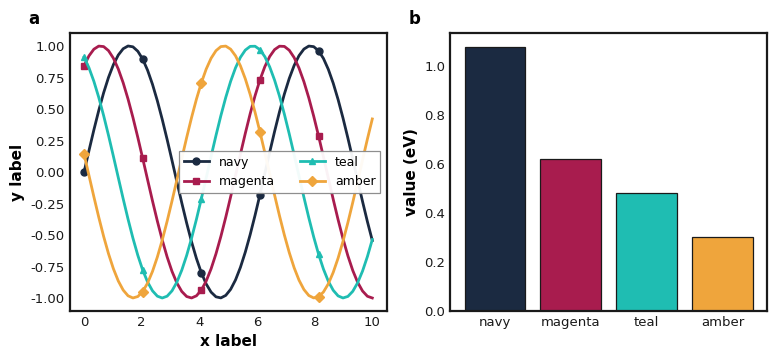

Recreate this plot in Python. (Note: this script raises an exception after producing the figure.)
# -*- coding: utf-8 -*-
"""pubstyle - 논문(publication)용 matplotlib 그림 규격. 프로젝트 무관.

DRM 프로젝트의 drmstyle.py(2026-08-12 유저 확정 규약)에서 프로젝트 색만 떼어내고
규격만 남긴 것. 어느 폴더에서든 같은 모양의 그림이 나오게 하는 것이 목적이다.

쓰는 법
    import sys, os
    sys.path.insert(0, os.path.expanduser("~/.claude/skills/pubfig/scripts"))
    import pubstyle as ps
    ps.use()                         # rcParams 적용 (스크립트 맨 위에서 1회)
    fig, ax = plt.subplots(figsize=(5, 4))
    ax.plot(x, y, color=ps.C["navy"], marker="o")
    ps.frame(ax)                     # 저장 직전 모든 축에 (4면 테두리·격자 제거·눈금 정리)
    ps.save(fig, "fig.png")          # 300 dpi, bbox tight, 흰 배경

규약 (drmstyle 그대로)
    ★ 네모칸: 축 4면 테두리 (linewidth 1.6, 거의 검정)
    ★ 축 라벨 볼드, 제목 볼드
    ★ 격자 없음 — 배경이 데이터보다 먼저 보이면 안 된다
    ★ 눈금: 안쪽. 기본 "none"(눈금선 없이 숫자만) / "lb" / "all"
    ★ 칠한 요소(막대·영역)는 검은 외곽선 0.9
    ★ minor tick 없음, 범례 테두리 있음, 글꼴 Arial → DejaVu Sans 폴백
    ★ 저장 300 dpi

팔레트 (실험 그림과 맞춘 lab 기본 4색 + 보조 3색; drmstyle 값 그대로)
    navy #1B2A41 / magenta #A81C4E / teal #1FBDB2 / amber #EFA53C
    plum #622348 / sage #AEB37A / gray #6E6E6E,  ACCENT #c0143c
    ORDER 는 인접 색이 서로 잘 구분되도록 navy → magenta → teal → amber → … 순.
"""
import matplotlib
import matplotlib.pyplot as plt

# ---------------- 색 ----------------
C = {
    "navy":    "#1B2A41",
    "magenta": "#A81C4E",
    "teal":    "#1FBDB2",
    "amber":   "#EFA53C",
    "plum":    "#622348",
    "sage":    "#AEB37A",
    "gray":    "#6E6E6E",
}
ORDER = ["navy", "magenta", "teal", "amber", "plum", "sage", "gray"]
ACCENT = "#c0143c"      # 강조(운전점·기준선 등)
NEUTRAL = "#4a4a4a"
GRID = "#c8c8c8"
EDGE = "#1a1a1a"        # 테두리·외곽선 색
LW_AXIS = 1.6           # 축 테두리
LW_EDGE = 0.9           # 칠한 요소의 검은 외곽선
TICKS = "none"          # "none" | "lb" | "all"
MARKERS = ["o", "s", "^", "D", "v", "P", "X"]


def _tickcfg(ticks=None):
    t = (ticks or TICKS)
    if t == "all": return 5.2, True, True
    if t == "lb":  return 5.2, False, False
    return 0.0, False, False


def use(base=10.0, ticks=None):
    """논문 그림용 rcParams. 스크립트 맨 위에서 1회 호출."""
    _len, _top, _right = _tickcfg(ticks)
    plt.rcParams.update({
        "font.family": "sans-serif",
        "font.sans-serif": ["Arial", "Helvetica", "DejaVu Sans"],
        "font.size": base,
        "axes.unicode_minus": False,
        "axes.titlesize": base + 1.5,
        "axes.titleweight": "bold",
        "axes.labelsize": base + 1.0,
        "axes.labelweight": "bold",
        "xtick.labelsize": base - 0.5,
        "ytick.labelsize": base - 0.5,
        "legend.fontsize": base - 1.0,
        "figure.titlesize": base + 3.0,
        "axes.spines.top": True, "axes.spines.right": True,
        "axes.spines.left": True, "axes.spines.bottom": True,
        "axes.linewidth": LW_AXIS,
        "axes.edgecolor": EDGE,
        "xtick.direction": "in", "ytick.direction": "in",
        "xtick.top": _top, "ytick.right": _right,
        "xtick.color": EDGE, "ytick.color": EDGE,
        "xtick.major.size": _len, "ytick.major.size": _len,
        "xtick.major.width": 1.4 if _len else 0.0,
        "ytick.major.width": 1.4 if _len else 0.0,
        "xtick.minor.visible": False, "ytick.minor.visible": False,
        "xtick.minor.size": 0.0, "ytick.minor.size": 0.0,
        "patch.linewidth": LW_EDGE,
        "patch.edgecolor": EDGE,
        "patch.force_edgecolor": True,
        "hatch.linewidth": LW_EDGE,
        "legend.frameon": True,
        "legend.framealpha": 0.95,
        "legend.edgecolor": "#888888",
        "legend.fancybox": False,
        "lines.linewidth": 2.0,
        "lines.markersize": 5.0,
        "axes.grid": False,
        "grid.color": GRID, "grid.linewidth": 0.6, "grid.alpha": 0.5,
        "savefig.dpi": 300,
        "savefig.bbox": "tight",
        "figure.dpi": 200,
        "figure.facecolor": "white",
        "axes.facecolor": "white",
    })


def frame(ax, lw=LW_AXIS, minor=False, ticks=None):
    """축 하나에 4면 테두리 강제 + 격자 제거 + 눈금 규약. 저장 직전 모든 축에 부른다."""
    _len, _top, _right = _tickcfg(ticks)
    for s in ax.spines.values():
        s.set_visible(True); s.set_linewidth(lw); s.set_color(EDGE)
    ax.grid(False, which="both")
    ax.tick_params(which="both", direction="in", top=_top, right=_right, color=EDGE)
    ax.tick_params(which="major", length=_len, width=1.4 if _len else 0.0)
    from matplotlib.ticker import AutoMinorLocator, NullLocator
    if minor and _len:
        ax.tick_params(which="minor", length=3.0, width=1.0, top=_top, right=_right)
        if ax.get_xscale() == "linear": ax.xaxis.set_minor_locator(AutoMinorLocator())
        if ax.get_yscale() == "linear": ax.yaxis.set_minor_locator(AutoMinorLocator())
    else:
        ax.xaxis.set_minor_locator(NullLocator()); ax.yaxis.set_minor_locator(NullLocator())
        ax.tick_params(which="minor", length=0.0, width=0.0)
    return ax


def cbar_frame(cb, lw=LW_AXIS, ticks=None):
    """컬러바에도 같은 테두리·눈금 규약."""
    _len, _, _ = _tickcfg(ticks)
    cb.outline.set_linewidth(lw); cb.outline.set_edgecolor(EDGE)
    cb.ax.tick_params(direction="in", width=1.2 if _len else 0.0, length=_len * 0.8, color=EDGE)
    cb.ax.tick_params(which="minor", length=0.0, width=0.0)
    return cb


def panel(ax, letter, dx=-0.13, dy=1.02, pt=None):
    """패널 문자 (a, b, c …) 볼드, 축 좌상단 바깥."""
    ax.text(dx, dy, letter, transform=ax.transAxes, fontsize=pt or plt.rcParams["font.size"] + 2,
            fontweight="bold", va="bottom", ha="left")
    return ax


def parity_line(ax, lo=None, hi=None, margin=0.1, **kw):
    """y = x 기준선 (parity plot). lo/hi 없으면 현재 데이터 범위에서 잡는다."""
    if lo is None or hi is None:
        xs = ax.get_xlim(); ys = ax.get_ylim()
        lo = min(xs[0], ys[0]); hi = max(xs[1], ys[1])
    m = (hi - lo) * margin
    kw.setdefault("color", EDGE); kw.setdefault("ls", "--"); kw.setdefault("lw", 1.2); kw.setdefault("zorder", 0)
    ax.plot([lo - m, hi + m], [lo - m, hi + m], **kw)
    ax.set_xlim(lo - m, hi + m); ax.set_ylim(lo - m, hi + m)
    return ax


def save(fig, path, dpi=300):
    """모든 축에 frame() 적용 후 저장. 300 dpi, bbox tight, 흰 배경."""
    for ax in fig.get_axes():
        if getattr(ax, "_colorbar", None) is None and ax.get_label() != "<colorbar>":
            frame(ax)
    fig.savefig(str(path), dpi=dpi, bbox_inches="tight", facecolor="white")
    plt.close(fig)
    print("  -> %s" % path)


def cycle(keys=None):
    return [C[k] for k in (keys or ORDER)]


def cmap(color, light="#fdfdfb", dark=0.55, n=256):
    """계 색 하나로 만든 연속 컬러맵 (거의 흰색 → 그 색 → 어둡게). 어두운 색은 중간톤을 밝게."""
    import matplotlib.colors as mc
    hexv = C.get(color, color)
    c = mc.to_rgb(hexv)
    lum = 0.299 * c[0] + 0.587 * c[1] + 0.114 * c[2]
    if lum < 0.38:
        mid = tuple(x + (1.0 - x) * 0.55 for x in c)
        stops = [light, mid, c]
    else:
        dk = tuple(min(1.0, x * dark) for x in c)
        stops = [light, c, dk]
    return mc.LinearSegmentedColormap.from_list("pub_%s" % str(color), stops, N=n)


if __name__ == "__main__":
    # self-test: python pubstyle.py  ->  _pubstyle_selftest.png
    import os, numpy as np
    use()
    fig, axs = plt.subplots(1, 2, figsize=(9, 3.6))
    x = np.linspace(0, 10, 60)
    for i, k in enumerate(ORDER[:4]):
        axs[0].plot(x, np.sin(x + i), color=C[k], marker=MARKERS[i], markevery=12, label=k)
    axs[0].set_xlabel("x label"); axs[0].set_ylabel("y label"); axs[0].legend(ncol=2); panel(axs[0], "a")
    axs[1].bar(range(4), [1.08, 0.62, 0.48, 0.3], color=cycle(ORDER[:4]))
    axs[1].set_xticks(range(4)); axs[1].set_xticklabels(ORDER[:4]); axs[1].set_ylabel("value (eV)"); panel(axs[1], "b")
    save(fig, os.path.join(os.path.dirname(os.path.abspath(__file__)), "_pubstyle_selftest.png"))
